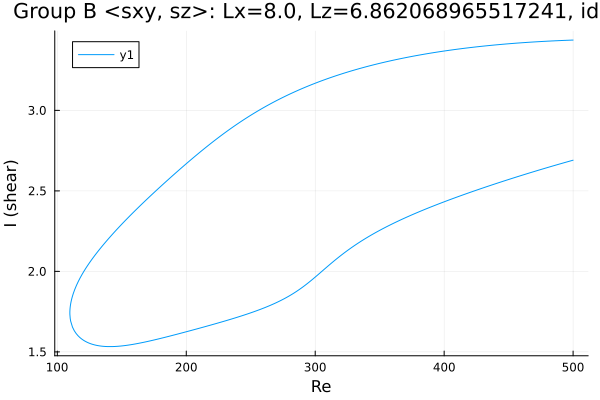

The table this chart was drawn from, first rows:
Re, shear
500.0, 3.437
498.9, 3.437
497.5, 3.436
496.1, 3.436
494.7, 3.435
493.3, 3.435
491.9, 3.434
490.4, 3.434
489, 3.433
487.6, 3.433
486.2, 3.432
484.8, 3.432
483.4, 3.431
482, 3.431
480.5, 3.43
479.1, 3.43
477.7, 3.429
476.3, 3.428
474.9, 3.428
473.5, 3.427
472.1, 3.426
470.6, 3.426
469.2, 3.425
467.8, 3.424
466.4, 3.424
465, 3.423
463.6, 3.422
462.2, 3.421
460.7, 3.42
459.3, 3.42
457.9, 3.419
456.5, 3.418
455.1, 3.417
453.7, 3.416
452.3, 3.415
450.8, 3.414
449.4, 3.413
448, 3.413
446.6, 3.412
445.2, 3.411
443.8, 3.41
442.4, 3.409
440.9, 3.408
439.5, 3.407
438.1, 3.405
436.7, 3.404
435.3, 3.403
433.9, 3.402
432.5, 3.401
431, 3.4
429.6, 3.399
428.2, 3.397
426.8, 3.396
425.4, 3.395
424, 3.394
422.6, 3.392
421.1, 3.391
419.7, 3.39
418.3, 3.388
416.9, 3.387
... 557 more rows
